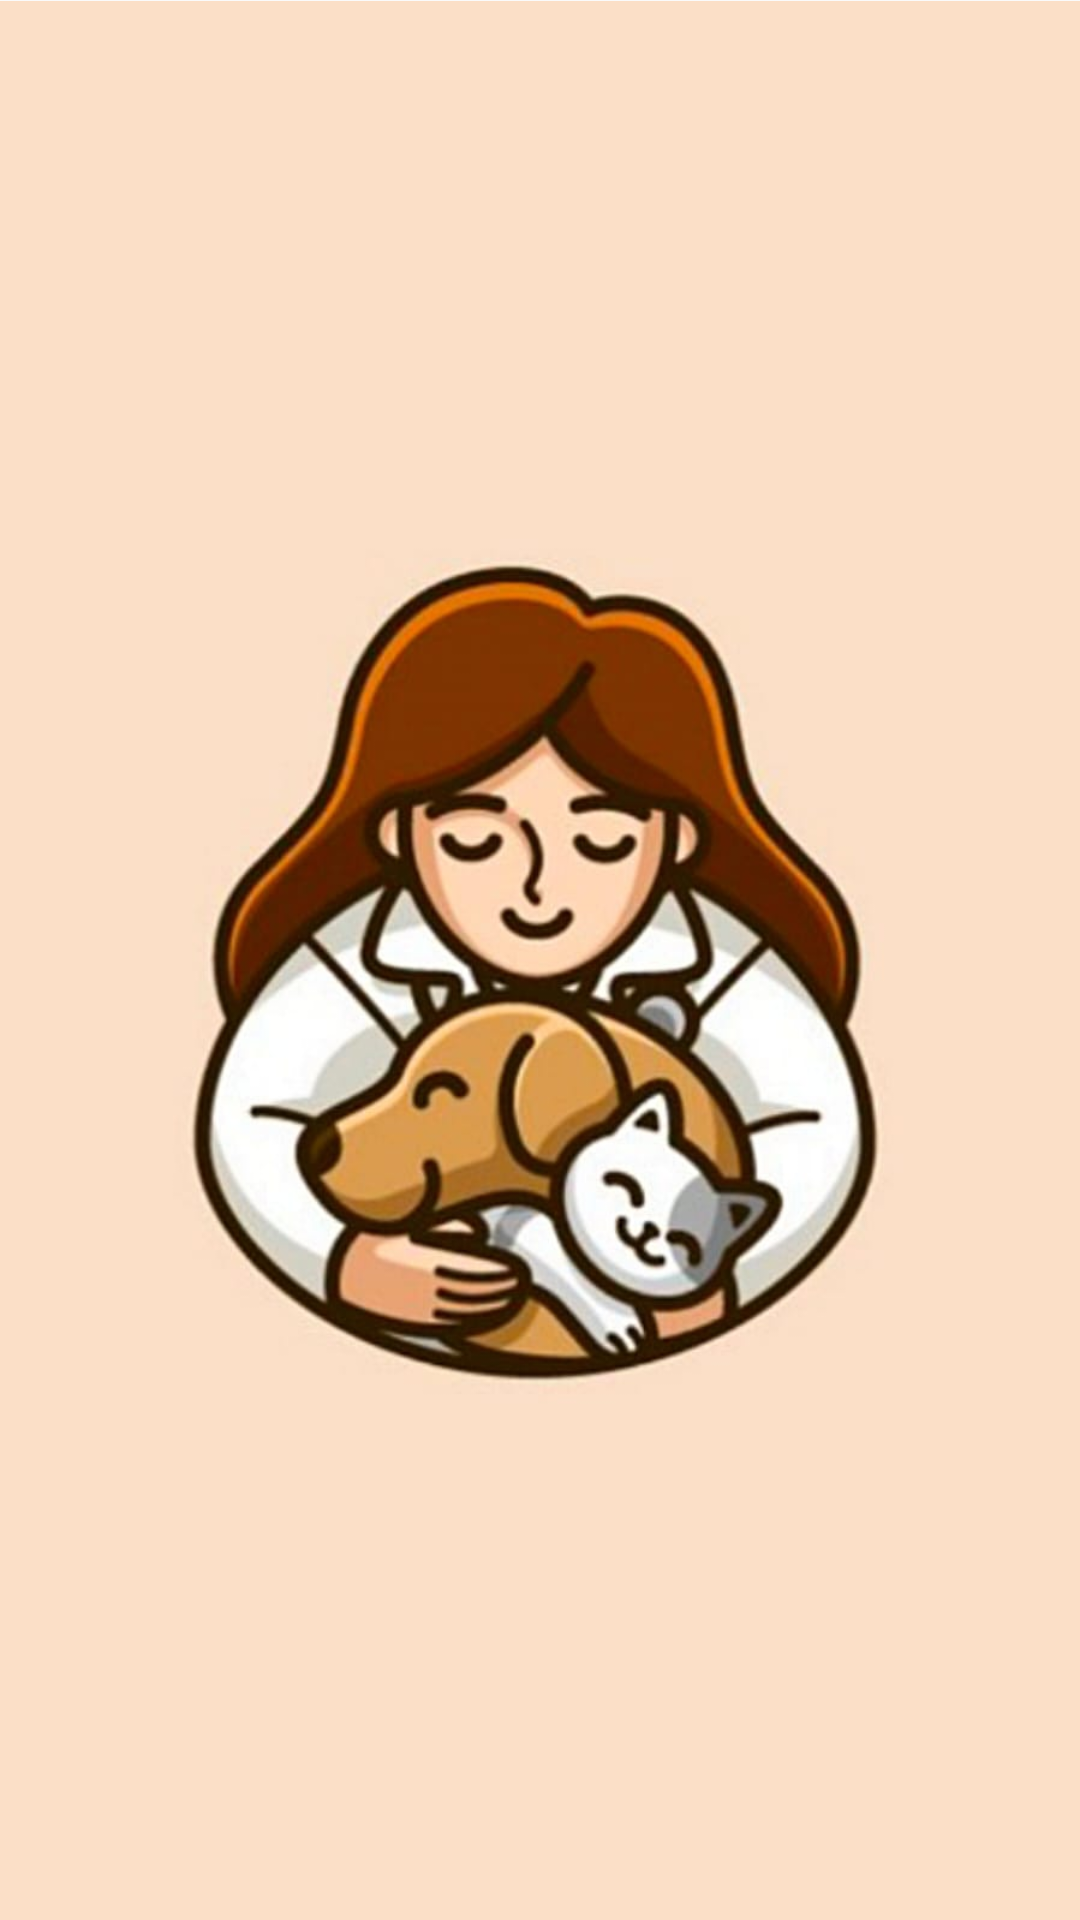

Here is an Android app screen rendered from its layout file. Give the layout XML and the strings, colors and styles it references.
<!-- AndroidManifest.xml: application theme Theme.PetManagement -->
<!-- res/layout/activity_main.xml -->
<?xml version="1.0" encoding="utf-8"?>
<androidx.constraintlayout.widget.ConstraintLayout xmlns:android="http://schemas.android.com/apk/res/android"
    xmlns:app="http://schemas.android.com/apk/res-auto"
    xmlns:tools="http://schemas.android.com/tools"
    android:layout_width="match_parent"
    android:layout_height="match_parent"
    tools:context=".MainActivity">
    <ImageView
        android:layout_width="wrap_content"
        android:layout_height="1000dp"
        android:src="@drawable/bg7"
        app:layout_constraintBottom_toBottomOf="parent"
        app:layout_constraintEnd_toEndOf="parent"
        app:layout_constraintHorizontal_bias="0.5"
        app:layout_constraintStart_toStartOf="parent"
        app:layout_constraintTop_toTopOf="parent"/>



</androidx.constraintlayout.widget.ConstraintLayout>
<!-- resources referenced by this layout -->
<resources>
  <!-- drawable bg7: jpeg bitmap (drawable, 51219 bytes) -->
  <style name="Theme.PetManagement" parent="Theme.MaterialComponents.DayNight.NoActionBar.Bridge">
          
          <item name="colorPrimary">@color/purple_500</item>
          <item name="colorPrimaryVariant">@color/purple_700</item>
          <item name="colorOnPrimary">@color/white</item>
          
          <item name="colorSecondary">@color/teal_200</item>
          <item name="colorSecondaryVariant">@color/teal_700</item>
          <item name="colorOnSecondary">@color/black</item>
          
          <item name="android:statusBarColor">?attr/colorPrimaryVariant</item>
          
      </style>
  <!-- not gathered from this repository: default colours our renderer supplied (Android Studio template values) -->
  <color name="purple_500">#FF6200EE</color>
  <color name="purple_700">#FF3700B3</color>
  <color name="teal_200">#FF03DAC5</color>
  <color name="teal_700">#FF018786</color>
  <color name="black">#FF000000</color>
  <color name="white">#FFFFFFFF</color>
</resources>
